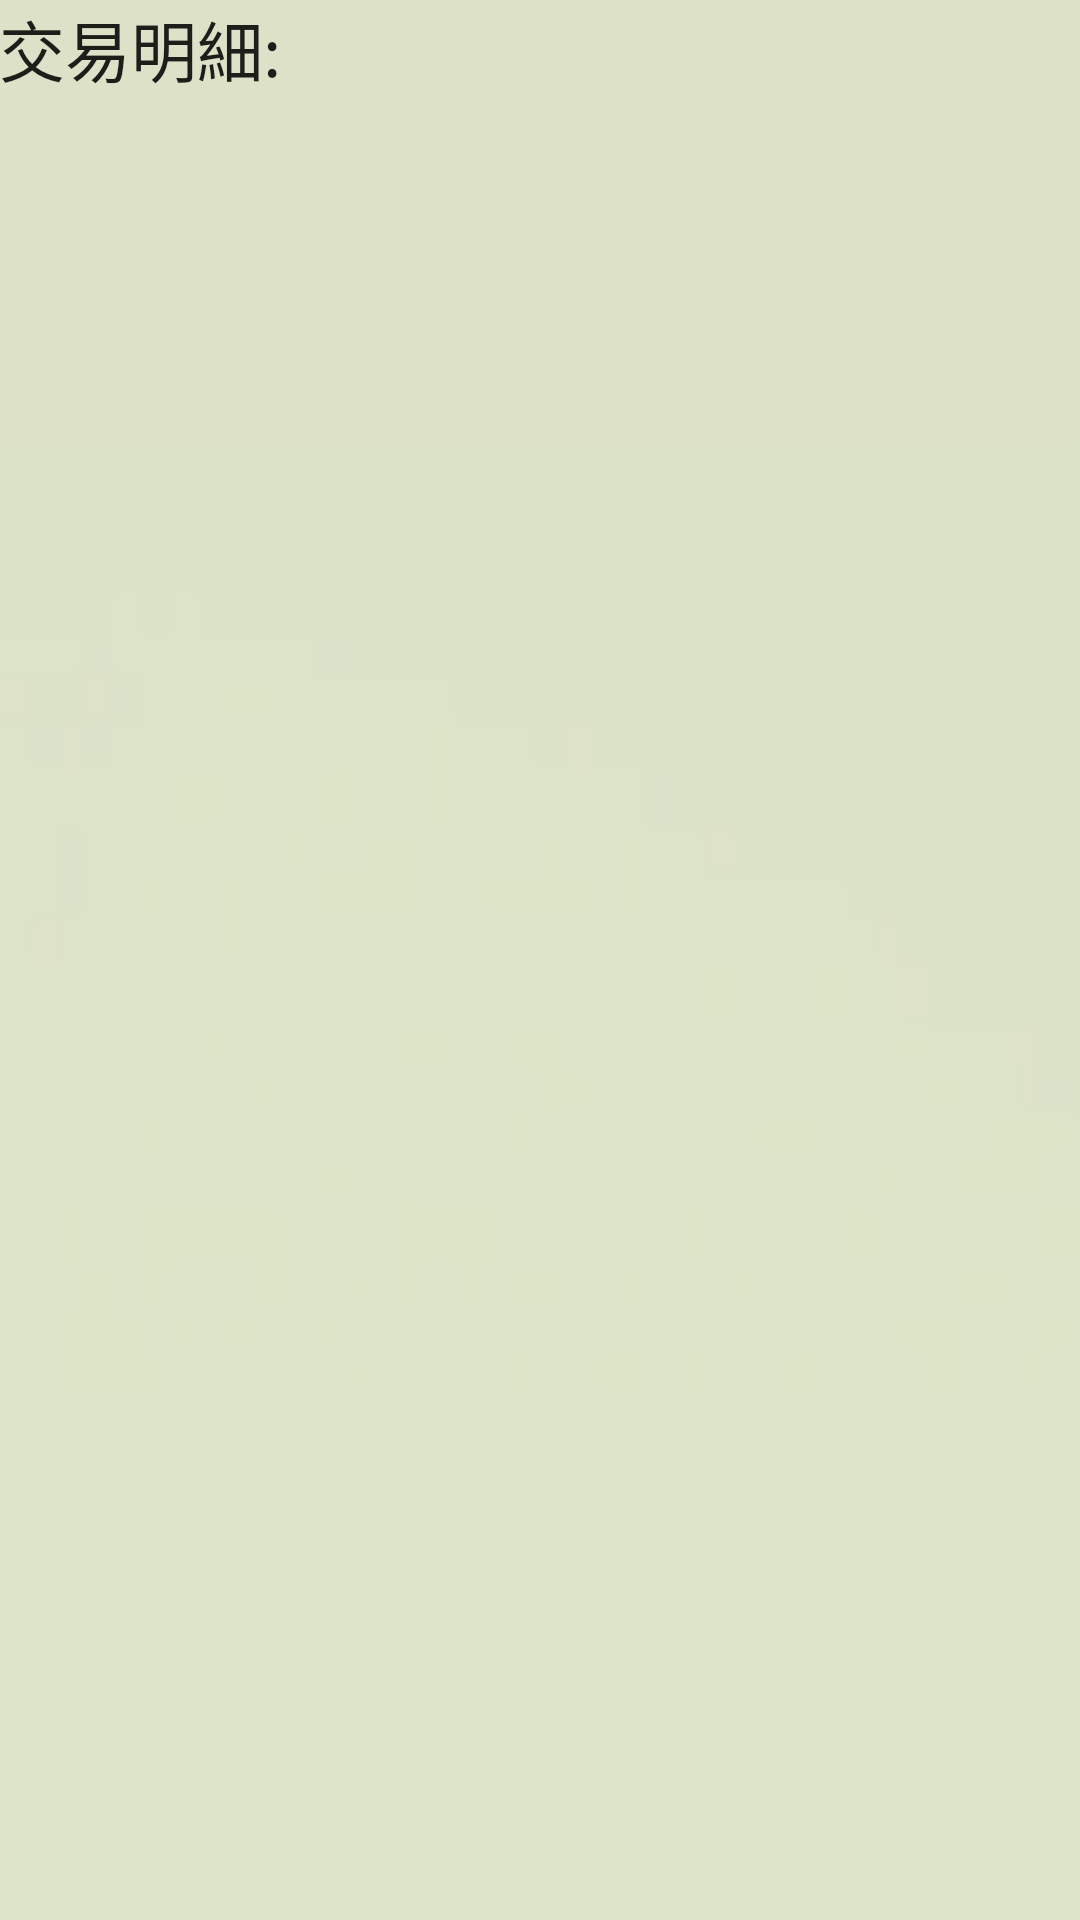

Layout XML and referenced resources for this Android screen:
<!-- AndroidManifest.xml: application theme AppTheme -->
<!-- res/layout/activity_order_list.xml -->
<?xml version="1.0" encoding="utf-8"?>
<LinearLayout xmlns:android="http://schemas.android.com/apk/res/android"
    xmlns:tools="http://schemas.android.com/tools"
    android:layout_width="match_parent"
    android:layout_height="match_parent"
    android:paddingBottom="@dimen/activity_vertical_margin"
    android:paddingLeft="@dimen/activity_horizontal_margin"
    android:paddingRight="@dimen/activity_horizontal_margin"
    android:paddingTop="@dimen/activity_vertical_margin"
    tools:context="tw.com.fateezgo.OrderListActivity"
    android:orientation="vertical"
    android:background="@drawable/backgbase">

    <TextView
        android:layout_width="wrap_content"
        android:layout_height="wrap_content"
        android:textAppearance="?android:attr/textAppearanceLarge"
        android:text="交易明細:"
        android:id="@+id/textView27" />

    <LinearLayout
        android:orientation="horizontal"
        android:layout_width="match_parent"
        android:layout_height="match_parent">

        <ListView
            android:layout_width="wrap_content"
            android:layout_height="wrap_content"
            android:id="@+id/lv_ord" />
    </LinearLayout>
</LinearLayout>
<!-- resources referenced by this layout -->
<resources>
  <!-- drawable backgbase: png bitmap (drawable-xxhdpi, 1286 bytes) -->
  <style name="AppTheme" parent="Theme.AppCompat.Light.DarkActionBar">
          
          <item name="colorPrimary">@color/colorPrimary</item>
          <item name="colorPrimaryDark">@color/colorPrimaryDark</item>
          <item name="colorAccent">@color/colorAccent</item>
      </style>
  <color name="colorPrimary">#8d7196</color>
  <color name="colorPrimaryDark">#6D5177</color>
  <color name="colorAccent">#FF4081</color>
</resources>
